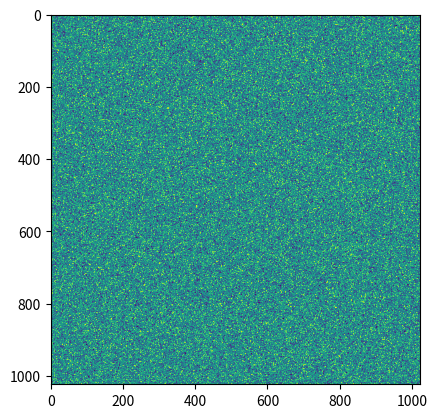

Generate this figure with matplotlib:
import numpy as np
import os
from PIL import Image
from scipy.ndimage import zoom
from scipy.signal import lfilter


def elementaryCellularAutomata(rule, n, width=None, randfrac=None):
    # Validate inputs
    if not (0 <= rule <= 255):
        raise ValueError("Rule should be an integer between 0 and 255.")

    if not isinstance(n, int) or n <= 0:
        raise ValueError("N should be a positive integer.")

    if width is None:
        width = 2 * n - 1

    if isinstance(width, int):
        if width <= 0:
            raise ValueError("Width should be a positive integer.")
        patt = np.ones(width, dtype=int)
        patt[(width + 1) // 2 - 1] = 2
    else:
        if not all(map(lambda x: x in [0, 1], width)):
            raise ValueError("Width should be a list of 0s and 1s only.")
        patt = np.array(width) + 1
        width = len(patt)

    if randfrac is not None:
        if not (0 <= randfrac <= 1):
            raise ValueError("Randfrac should be a float between 0 and 1.")
        dorand = True
    else:
        dorand = False

    # Unpack rule
    rulearr = [(rule >> i) & 1 for i in range(8)]
    rulearr = np.array(rulearr) + 1

    # Initialize output pattern
    pattern = np.zeros((n, width), dtype=int)

    # Generate the pattern
    for i in range(n):
        pattern[i, :] = patt
        ind = 2 ** 2 * np.roll(patt, 1) + 2 ** 1 * patt + 2 ** 0 * np.roll(patt, -1)
        ind = ind % 8  # Ensure indices are within 0-7
        patt = rulearr[ind]

        # Optional randomization
        if dorand:
            flip = np.random.rand(width) < randfrac
            patt[flip] = 3 - patt[flip]

    # Convert 1 and 2 to 0 and 1
    pattern -= 1

    return pattern

ans = elementaryCellularAutomata(200, 1024, 1024, 0.5)
from matplotlib import pyplot as plt
plt.imshow(ans)
plt.show()
